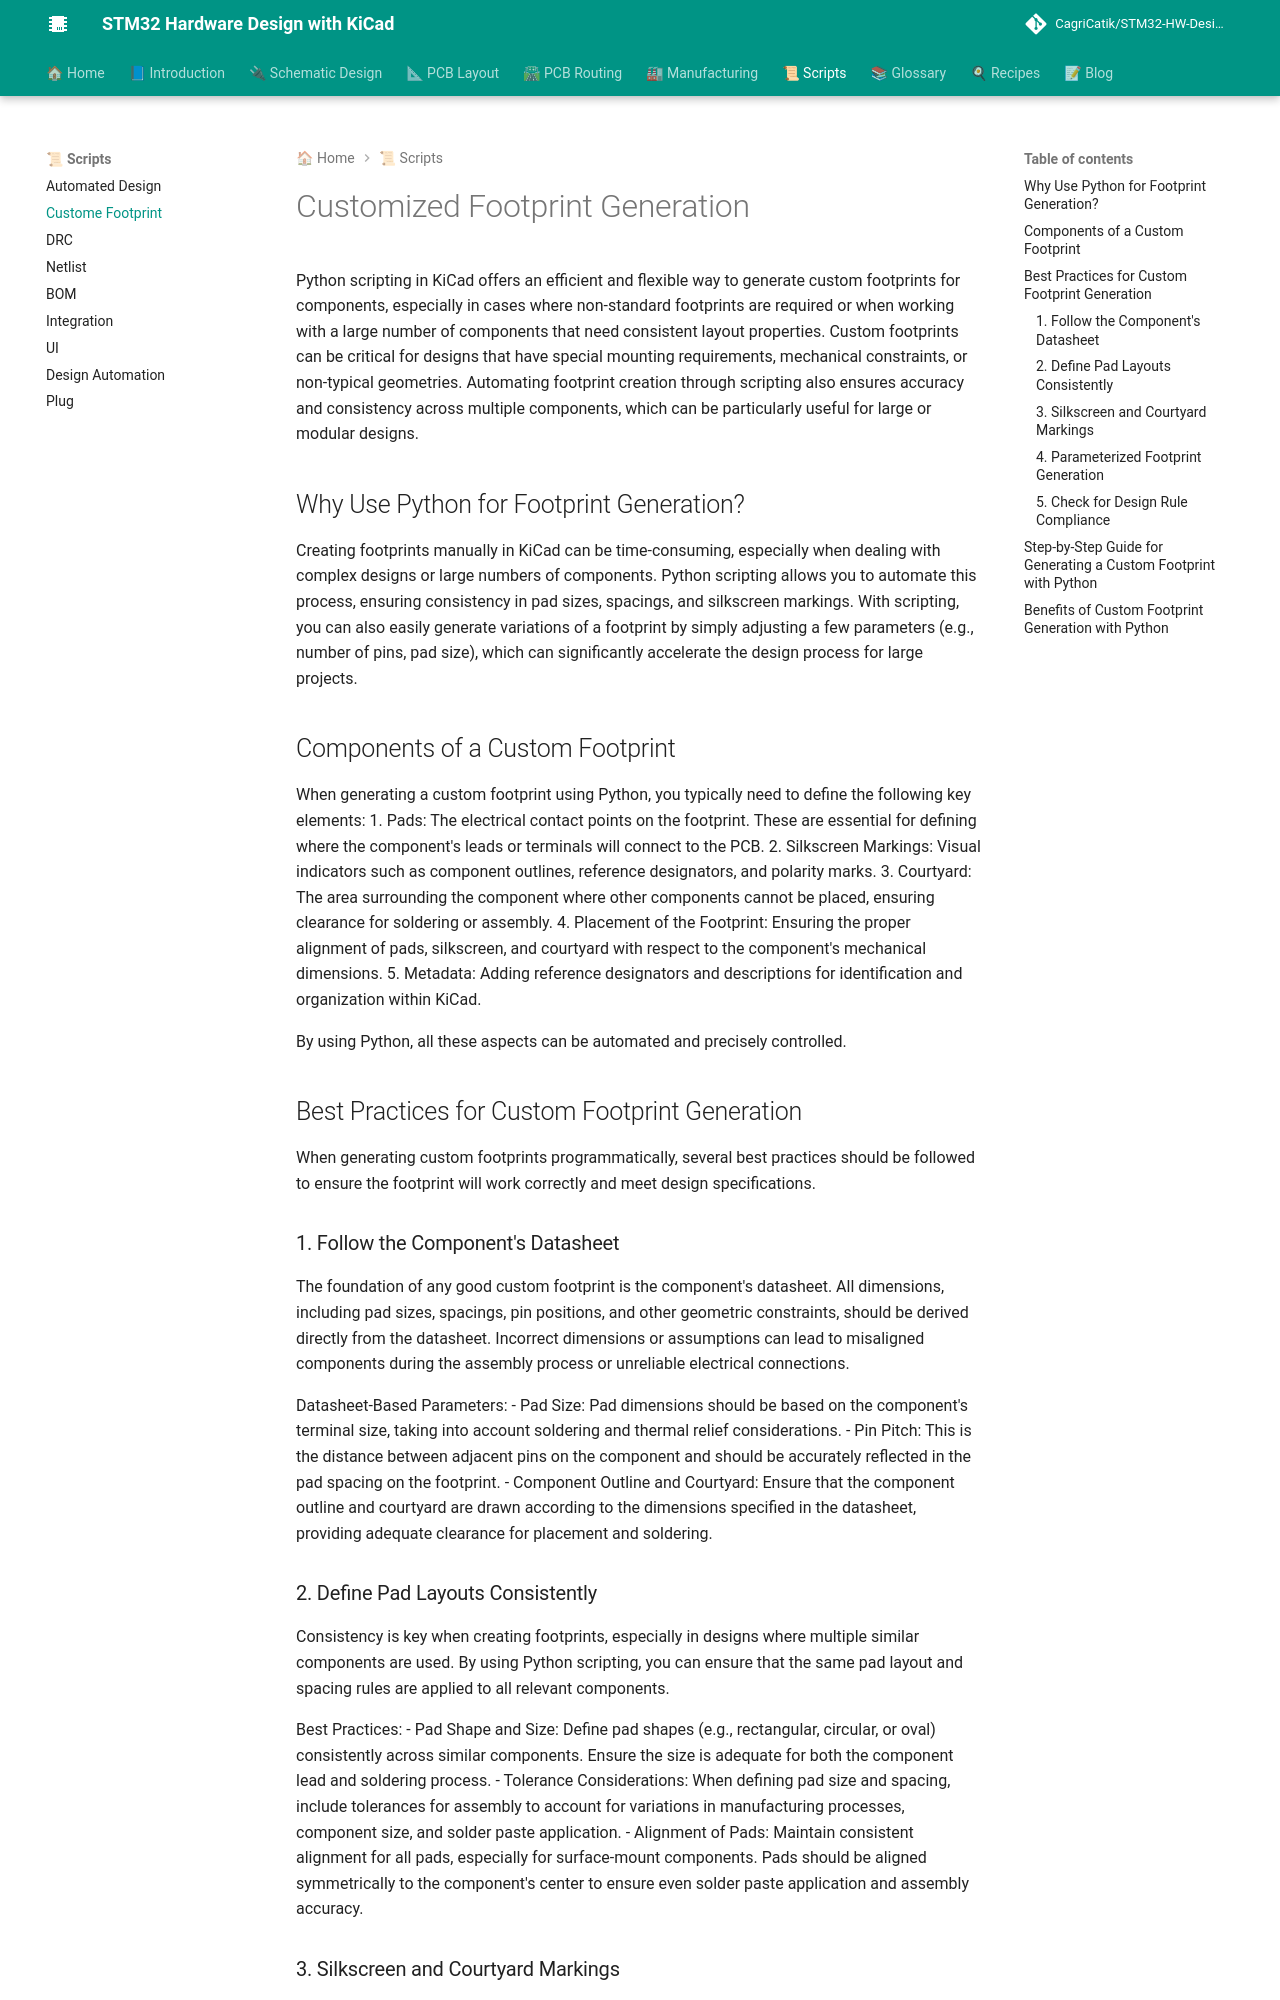

repository: CagriCatik/STM32-HW-Design-with-KiCAD · page: 06_Scripts/02_Customized_Footprint/index.html · generator: mkdocs

### 2. **Customized Footprint Generation**

Python scripting in KiCad offers an efficient and flexible way to generate custom footprints for components, especially in cases where non-standard footprints are required or when working with a large number of components that need consistent layout properties. Custom footprints can be critical for designs that have special mounting requirements, mechanical constraints, or non-typical geometries. Automating footprint creation through scripting also ensures accuracy and consistency across multiple components, which can be particularly useful for large or modular designs.

#### **Why Use Python for Footprint Generation?**

Creating footprints manually in KiCad can be time-consuming, especially when dealing with complex designs or large numbers of components. Python scripting allows you to automate this process, ensuring consistency in pad sizes, spacings, and silkscreen markings. With scripting, you can also easily generate variations of a footprint by simply adjusting a few parameters (e.g., number of pins, pad size), which can significantly accelerate the design process for large projects.

#### **Components of a Custom Footprint**
When generating a custom footprint using Python, you typically need to define the following key elements:
1. **Pads**: The electrical contact points on the footprint. These are essential for defining where the component's leads or terminals will connect to the PCB.
2. **Silkscreen Markings**: Visual indicators such as component outlines, reference designators, and polarity marks.
3. **Courtyard**: The area surrounding the component where other components cannot be placed, ensuring clearance for soldering or assembly.
4. **Placement of the Footprint**: Ensuring the proper alignment of pads, silkscreen, and courtyard with respect to the component's mechanical dimensions.
5. **Metadata**: Adding reference designators and descriptions for identification and organization within KiCad.

By using Python, all these aspects can be automated and precisely controlled.

---

#### **Best Practices for Custom Footprint Generation**

When generating custom footprints programmatically, several best practices should be followed to ensure the footprint will work correctly and meet design specifications.

##### 1. **Follow the Component's Datasheet**
The foundation of any good custom footprint is the component's datasheet. All dimensions, including pad sizes, spacings, pin positions, and other geometric constraints, should be derived directly from the datasheet. Incorrect dimensions or assumptions can lead to misaligned components during the assembly process or unreliable electrical connections.

**Datasheet-Based Parameters:**
- **Pad Size**: Pad dimensions should be based on the component's terminal size, taking into account soldering and thermal relief considerations.
- **Pin Pitch**: This is the distance between adjacent pins on the component and should be accurately reflected in the pad spacing on the footprint.
- **Component Outline and Courtyard**: Ensure that the component outline and courtyard are drawn according to the dimensions specified in the datasheet, providing adequate clearance for placement and soldering.

##### 2. **Define Pad Layouts Consistently**
Consistency is key when creating footprints, especially in designs where multiple similar components are used. By using Python scripting, you can ensure that the same pad layout and spacing rules are applied to all relevant components.

**Best Practices:**
- **Pad Shape and Size**: Define pad shapes (e.g., rectangular, circular, or oval) consistently across similar components. Ensure the size is adequate for both the component lead and soldering process.
- **Tolerance Considerations**: When defining pad size and spacing, include tolerances for assembly to account for variations in manufacturing processes, component size, and solder paste application.
- **Alignment of Pads**: Maintain consistent alignment for all pads, especially for surface-mount components. Pads should be aligned symmetrically to the component's center to ensure even solder paste application and assembly accuracy.
